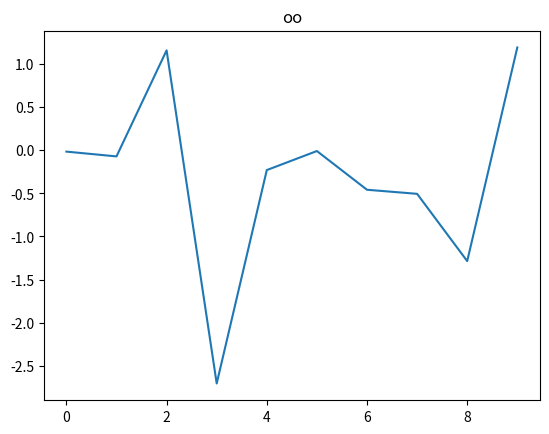

Python code for this plot:
# pyplot
# pyplab
# 面向对象
from pylab import *
import matplotlib.pyplot as plt
import numpy as np


def pyplab_sample():
    x = arange(0, 10, 1)
    y = randn(len(x))
    plot(x, y)
    title('pylab')
    show()


# pyplab_sample()

def pyplot_sample():
    x = arange(0, 10, 1)
    y = randn(len(x))
    plt.plot(x, y)
    plt.title('pyplot')
    plt.show()

#pyplot_sample()

def plt_oo_sample():
    x = arange(0, 10, 1)
    y = randn(len(x))
    fig = plt.figure()
    ax = fig.add_subplot(111)
    l,=plt.plot(x,y)
    t = ax.set_title('oo')
    plt.show()

plt_oo_sample()
